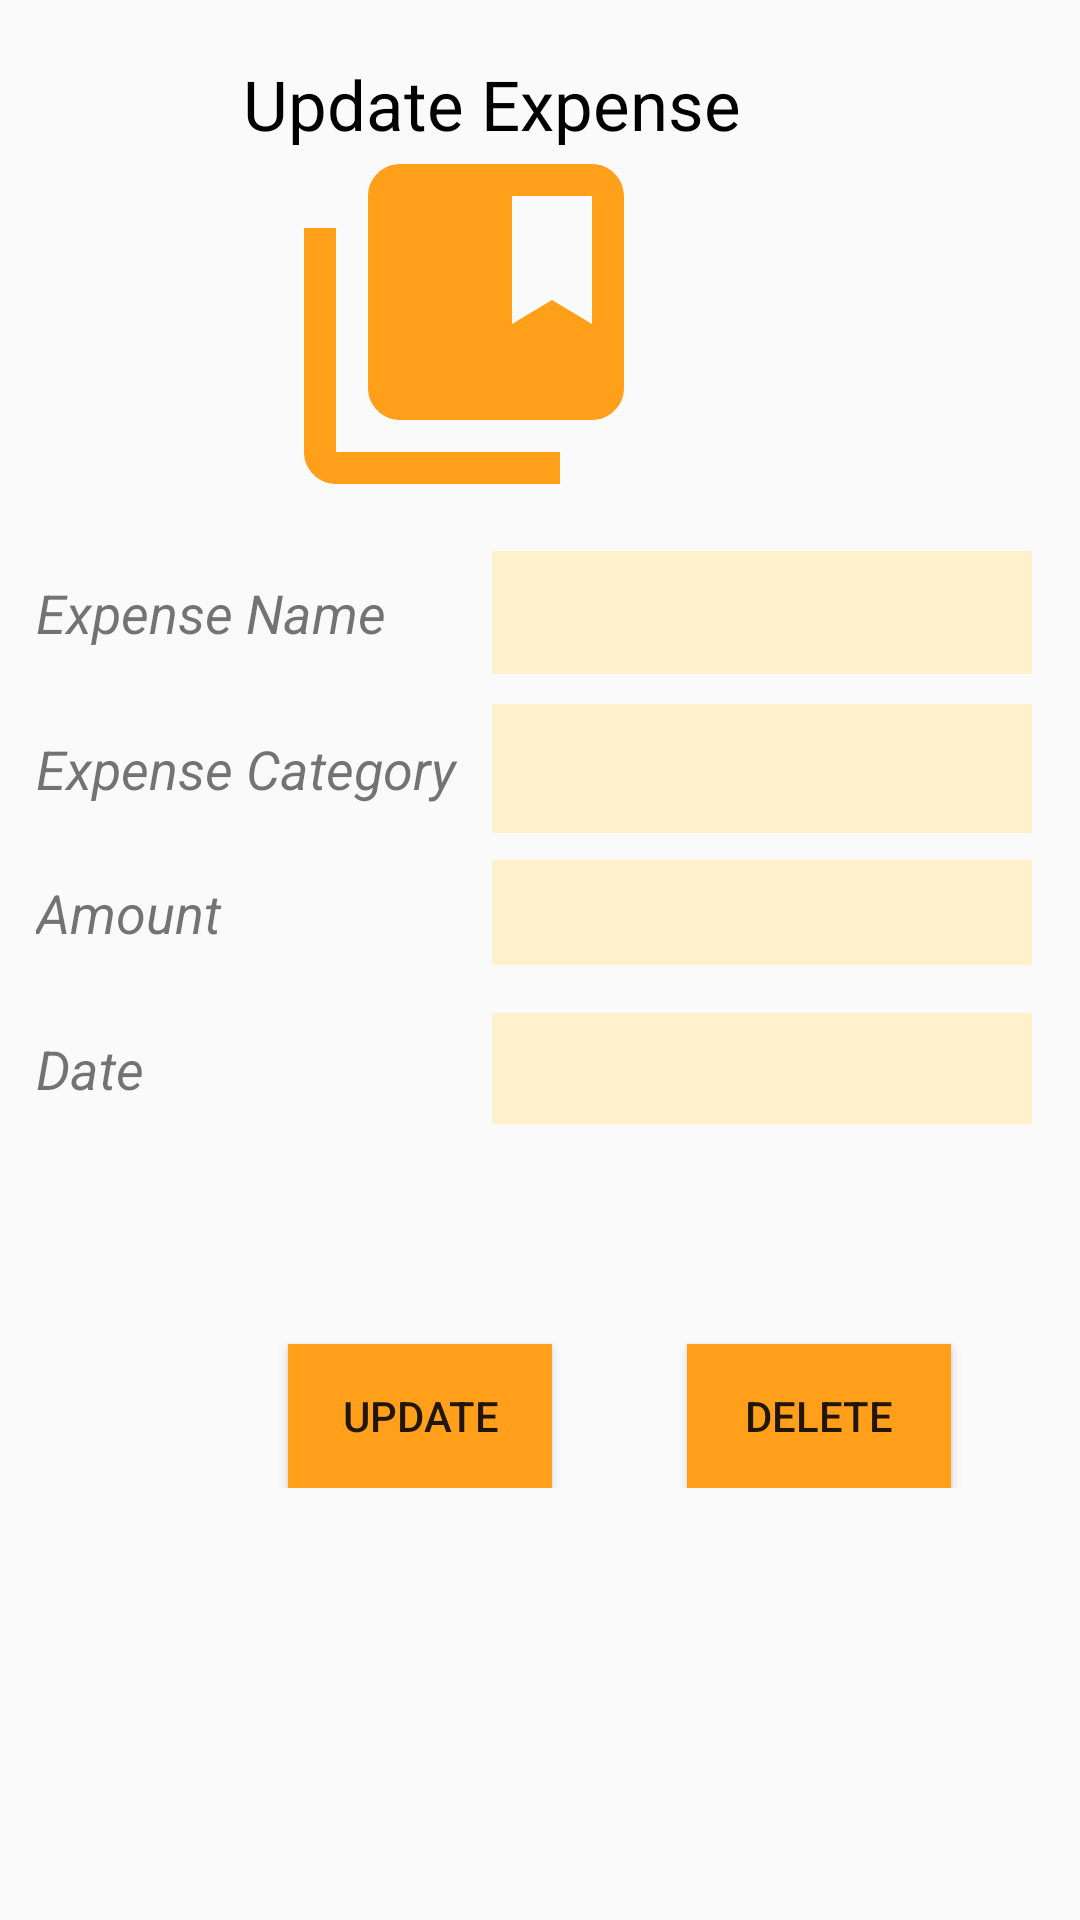

Android layout source for this screen:
<!-- AndroidManifest.xml: application theme AppTheme -->
<!-- res/layout/activity_exp_update.xml -->
<?xml version="1.0" encoding="utf-8"?>
<ScrollView xmlns:app="http://schemas.android.com/apk/res-auto"
    xmlns:tools="http://schemas.android.com/tools"
    android:layout_height="match_parent" android:layout_width="match_parent"
    xmlns:android="http://schemas.android.com/apk/res/android" >
<androidx.constraintlayout.widget.ConstraintLayout
    android:layout_width="match_parent"
    android:layout_height="match_parent"
    tools:context=".ExpUpdate">

    <TextView
        android:id="@+id/textView5"
        android:layout_width="144dp"
        android:layout_height="26dp"
        android:layout_marginStart="12dp"
        android:layout_marginTop="192dp"
        android:text="@string/lable1"
        android:textSize="18dp"
        android:textStyle="italic"
        app:layout_constraintStart_toStartOf="parent"
        app:layout_constraintTop_toTopOf="parent" />

    <TextView
        android:id="@+id/textView6"
        android:layout_width="144dp"
        android:layout_height="26dp"
        android:layout_marginStart="12dp"
        android:layout_marginTop="244dp"
        android:text="@string/lable2"
        android:textSize="18dp"
        android:textStyle="italic"
        app:layout_constraintStart_toStartOf="parent"
        app:layout_constraintTop_toTopOf="parent" />

    <TextView
        android:id="@+id/textView7"
        android:layout_width="144dp"
        android:layout_height="28dp"
        android:layout_marginStart="12dp"
        android:layout_marginTop="292dp"
        android:text="@string/lable3"
        android:textSize="18dp"
        android:textStyle="italic"
        app:layout_constraintStart_toStartOf="parent"
        app:layout_constraintTop_toTopOf="parent" />

    <TextView
        android:id="@+id/textView8"
        android:layout_width="144dp"
        android:layout_height="26dp"
        android:layout_marginStart="12dp"
        android:layout_marginTop="344dp"
        android:text="@string/lable4"
        android:textSize="18dp"
        android:textStyle="italic"
        app:layout_constraintStart_toStartOf="parent"
        app:layout_constraintTop_toTopOf="parent" />

    <EditText
        android:background="@color/textbox"
        android:id="@+id/exptuname"
        android:layout_width="0dp"
        android:layout_height="41dp"
        android:layout_marginStart="8dp"
        android:layout_marginEnd="16dp"
        android:ems="10"
        android:inputType="textPersonName"
        app:layout_constraintBaseline_toBaselineOf="@+id/textView5"
        app:layout_constraintEnd_toEndOf="parent"
        app:layout_constraintStart_toEndOf="@+id/textView5" />

    <EditText
        android:id="@+id/exptucat"
        android:layout_width="0dp"
        android:layout_height="43dp"
        android:layout_marginStart="8dp"
        android:layout_marginEnd="16dp"
        android:background="@color/textbox"
        android:ems="10"
        android:inputType="textPersonName"
        app:layout_constraintBaseline_toBaselineOf="@+id/textView6"
        app:layout_constraintEnd_toEndOf="parent"
        app:layout_constraintStart_toEndOf="@+id/textView6" />

    <EditText
        android:id="@+id/exptuamount"
        android:layout_width="0dp"
        android:layout_height="35dp"
        android:layout_marginStart="8dp"
        android:layout_marginEnd="16dp"
        android:background="@color/textbox"
        android:ems="10"
        android:inputType="textPersonName"
        app:layout_constraintBaseline_toBaselineOf="@+id/textView7"
        app:layout_constraintEnd_toEndOf="parent"
        app:layout_constraintStart_toEndOf="@+id/textView7" />

    <EditText
        android:id="@+id/exptudate"
        android:layout_width="0dp"
        android:layout_height="37dp"
        android:layout_marginStart="8dp"
        android:layout_marginEnd="16dp"
        android:background="@color/textbox"
        android:ems="10"
        app:layout_constraintBaseline_toBaselineOf="@+id/textView8"
        app:layout_constraintEnd_toEndOf="parent"
        app:layout_constraintStart_toEndOf="@+id/textView8"
        android:inputType="text|time"
        android:onClick="showdate"


        />

    <Button
        android:id="@+id/exptdelete"
        android:layout_width="wrap_content"
        android:layout_height="wrap_content"
        android:layout_marginStart="40dp"
        android:layout_marginTop="448dp"
        android:background="@color/colorPrimaryDark"
        android:text="@string/expdelete"
        app:layout_constraintEnd_toEndOf="parent"
        app:layout_constraintHorizontal_bias="0.101"
        app:layout_constraintStart_toEndOf="@+id/exptupdate2"
        app:layout_constraintTop_toTopOf="parent" />

    <Button
        android:id="@+id/exptupdate2"
        android:layout_width="wrap_content"
        android:layout_height="wrap_content"
        android:layout_marginStart="96dp"
        android:layout_marginTop="448dp"
        android:background="@color/colorPrimaryDark"
        android:text="@string/updateExp"
        app:layout_constraintStart_toStartOf="parent"
        app:layout_constraintTop_toTopOf="parent" />

    <ImageView
        android:id="@+id/imageView5"
        android:layout_width="147dp"
        android:layout_height="128dp"
        android:layout_marginTop="44dp"
        android:layout_marginEnd="132dp"
        app:layout_constraintEnd_toEndOf="parent"
        app:layout_constraintTop_toTopOf="parent"
        app:srcCompat="@drawable/ic_collections_bookmark_black_24dp" />

    <TextView
        android:id="@+id/textView14"
        android:layout_width="wrap_content"
        android:layout_height="wrap_content"
        android:layout_marginStart="8dp"
        android:layout_marginEnd="108dp"
        android:text="@string/update_expense"
        android:textColor="#000000"
        android:textSize="23sp"
        app:layout_constraintBaseline_toBaselineOf="@+id/imageView5"
        app:layout_constraintEnd_toEndOf="parent"
        app:layout_constraintHorizontal_bias="0.938"
        app:layout_constraintStart_toStartOf="parent"
        app:layout_constraintTop_toTopOf="parent" />

</androidx.constraintlayout.widget.ConstraintLayout>

</ScrollView>
<!-- resources referenced by this layout -->
<resources>
  <color name="colorPrimaryDark">#FF9F1A</color>
  <color name="textbox">#fff1cc</color>
  <!-- drawable ic_collections_bookmark_black_24dp (drawable) -->
  <vector android:height="24dp" android:tint="#FFFF9F1A"
      android:viewportHeight="24.0" android:viewportWidth="24.0"
      android:width="24dp" xmlns:android="http://schemas.android.com/apk/res/android">
      <path android:fillColor="#FF000000" android:pathData="M4,6L2,6v14c0,1.1 0.9,2 2,2h14v-2L4,20L4,6zM20,2L8,2c-1.1,0 -2,0.9 -2,2v12c0,1.1 0.9,2 2,2h12c1.1,0 2,-0.9 2,-2L22,4c0,-1.1 -0.9,-2 -2,-2zM20,12l-2.5,-1.5L15,12L15,4h5v8z"/>
  </vector>
  <string name="expdelete">Delete</string>
  <string name="lable1">Expense Name</string>
  <string name="lable2">Expense Category</string>
  <string name="lable3">Amount</string>
  <string name="lable4">Date</string>
  <string name="updateExp">UPDATE</string>
  <string name="update_expense">Update Expense</string>
  <style name="AppTheme" parent="Theme.AppCompat.Light.DarkActionBar">
          
          <item name="colorPrimary">@color/colorPrimary</item>
          <item name="colorPrimaryDark">@color/colorPrimaryDark</item>
          <item name="colorAccent">@color/colorAccent</item>
      </style>
  <color name="colorPrimary">#FF9F1A</color>
  <color name="colorAccent">#D81B60</color>
</resources>
